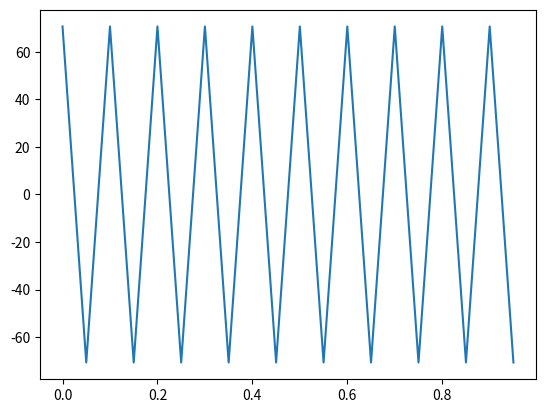
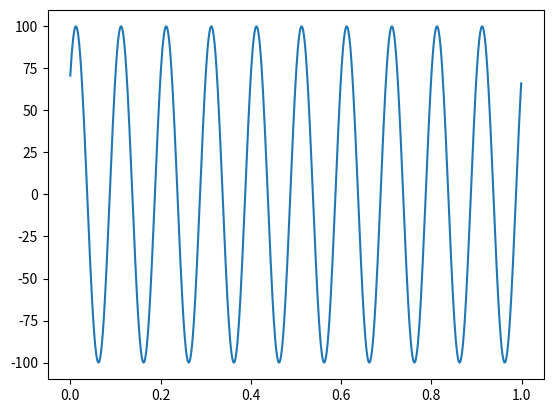

The script that saved these images, in order:
#!/usr/bin/env python3

# SPDX-License-Identifier: BSD-3-Clause
#
# Copyright 2023 Philipp Le
#
# Redistribution and use in source and binary forms, with or without
# modification, are permitted provided that the following conditions
# are met:
#
# 1. Redistributions of source code must retain the above copyright
#    notice, this list of conditions and the following disclaimer.
#
# 2. Redistributions in binary form must reproduce the above copyright
#    notice, this list of conditions and the following disclaimer in the
#    documentation and/or other materials provided with the distribution.
#
# 3. Neither the name of the copyright holder nor the names of its
#    contributors may be used to endorse or promote products derived from
#    this software without specific prior written permission.
#
# THIS SOFTWARE IS PROVIDED BY THE COPYRIGHT HOLDERS AND CONTRIBUTORS "AS IS"
# AND ANY EXPRESS OR IMPLIED WARRANTIES, INCLUDING, BUT NOT LIMITED TO, THE
# IMPLIED WARRANTIES OF MERCHANTABILITY AND FITNESS FOR A PARTICULAR PURPOSE
# ARE DISCLAIMED. IN NO EVENT SHALL THE COPYRIGHT HOLDER OR CONTRIBUTORS BE
# LIABLE FOR ANY DIRECT, INDIRECT, INCIDENTAL, SPECIAL, EXEMPLARY, OR
# CONSEQUENTIAL DAMAGES (INCLUDING, BUT NOT LIMITED TO, PROCUREMENT OF
# SUBSTITUTE GOODS OR SERVICES; LOSS OF USE, DATA, OR PROFITS; OR BUSINESS
# INTERRUPTION) HOWEVER CAUSED AND ON ANY THEORY OF LIABILITY, WHETHER IN
# CONTRACT, STRICT LIABILITY, OR TORT (INCLUDING NEGLIGENCE OR OTHERWISE)
# ARISING IN ANY WAY OUT OF THE USE OF THIS SOFTWARE, EVEN IF ADVISED OF
# THE POSSIBILITY OF SUCH DAMAGE.

import numpy as np
import matplotlib.pyplot as plt


AMPLITUDE = 100
PHASE_DEGREES = 45
FREQUENCY_HZ = 10
T_START = 0
T_END = 1


def generate_and_plot(sample_period):
    """
    Generate data and plot it
    """
    t = np.arange(T_START, T_END, sample_period)
    phase_rad = np.pi * PHASE_DEGREES / 180
    y = AMPLITUDE * np.cos((2 * np.pi * FREQUENCY_HZ * t) - phase_rad)
    
    print(f"Length of data {len(y)}")
    
    fig, ax = plt.subplots()
    ax.plot(t, y)
    plt.show()


def main():
    """
    Entry point
    """
    print("Sub-task a")
    generate_and_plot(50e-3)
    
    print("Sub-task b")
    generate_and_plot(1e-3)
    
    

if __name__ == "__main__":
    main()


